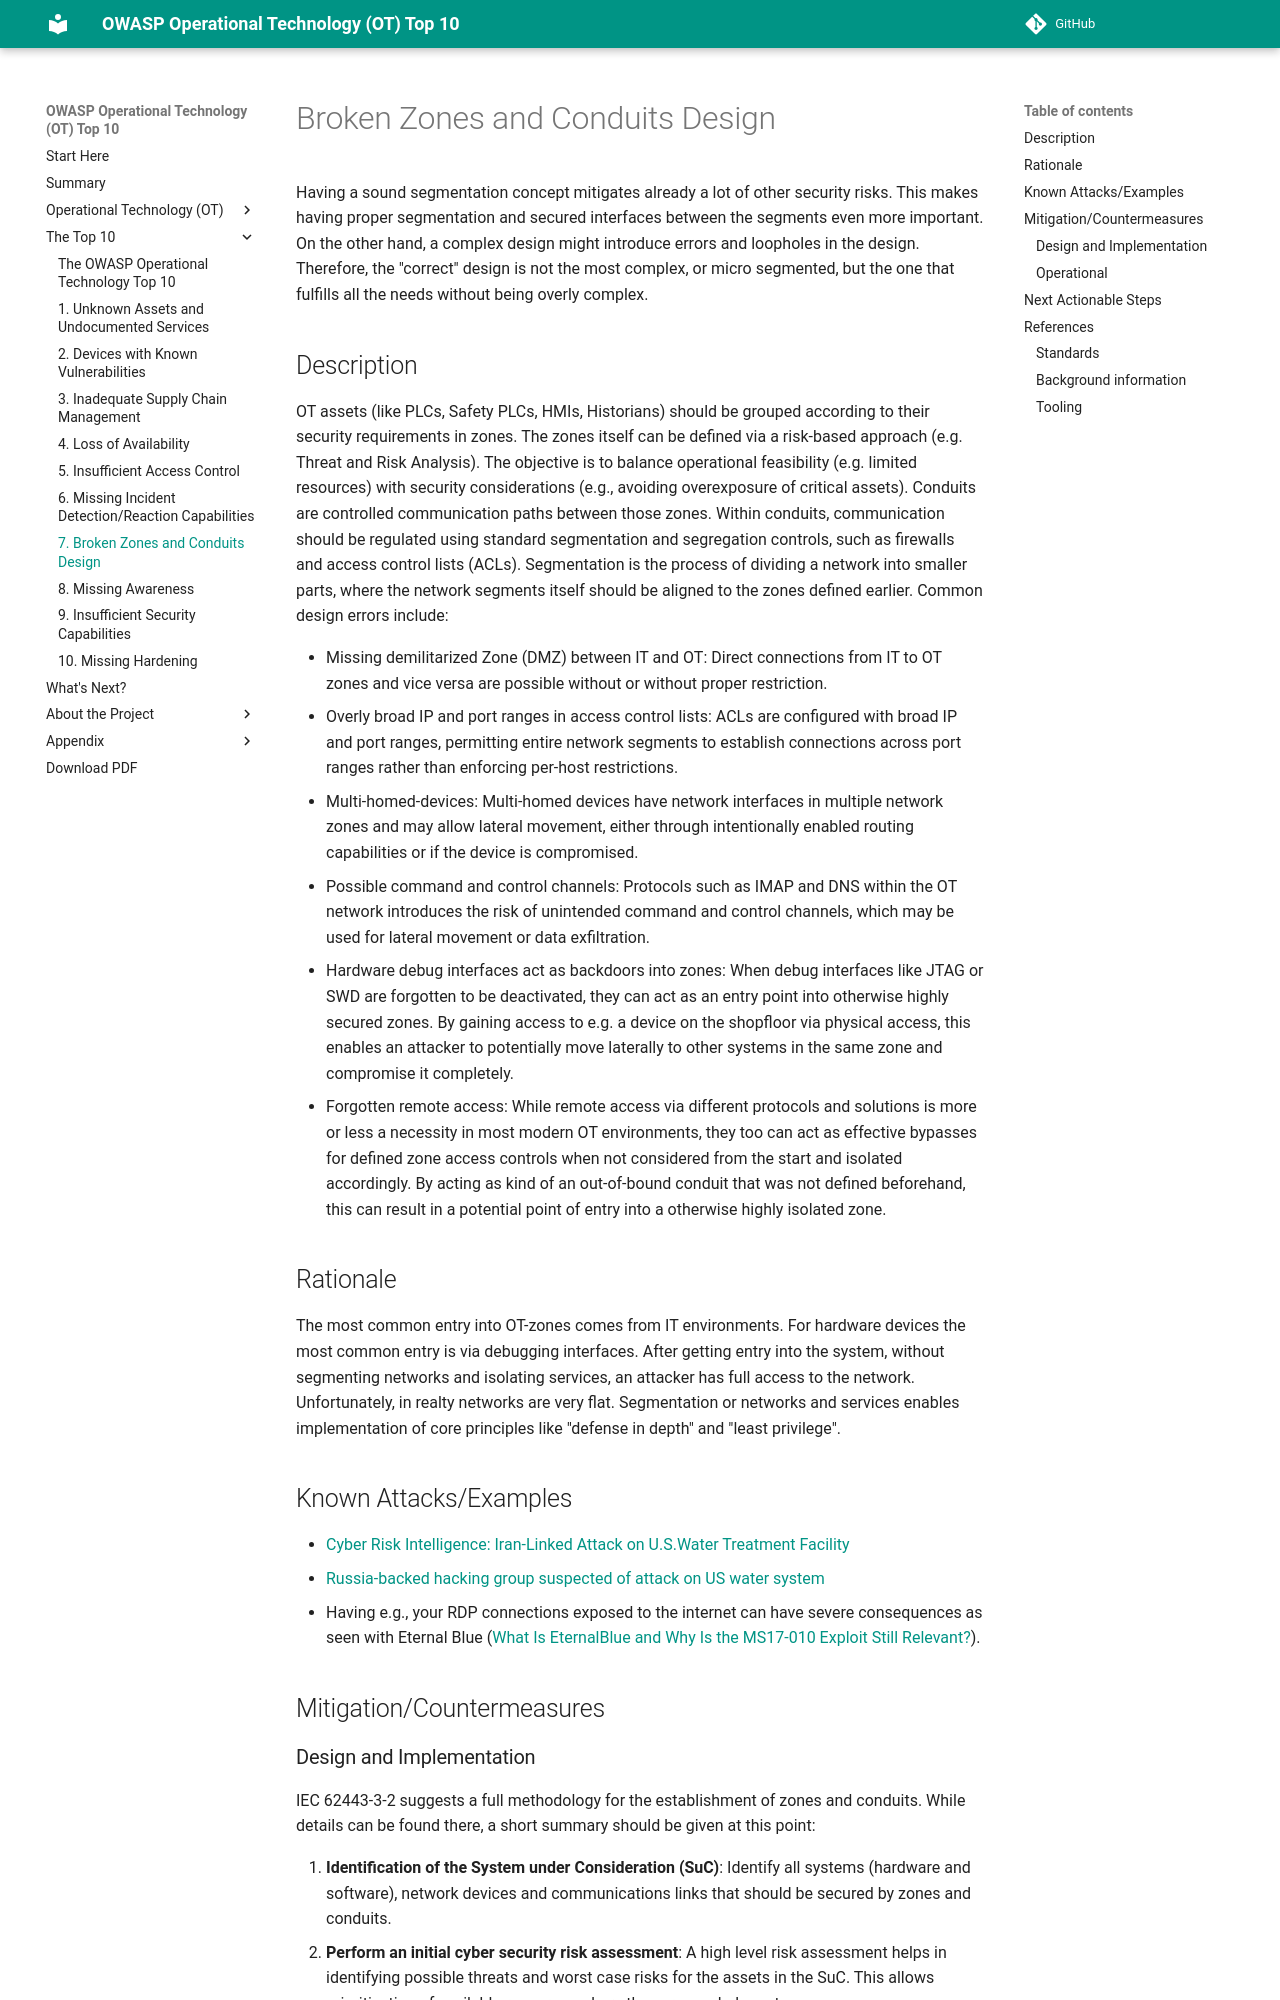

repository: OWASP/www-project-operational-technology-top-10 · page: v/2025/the-top-10/broken-zone-and-conduits-design/index.html · generator: mkdocs

# Broken Zones and Conduits Design

Having a sound segmentation concept mitigates already a lot of other security risks. This makes having proper segmentation and secured interfaces between the segments even more important. On the other hand, a complex design might introduce errors and loopholes in the design. Therefore, the "correct" design is not the most complex, or micro segmented, but the one that fulfills all the needs without being overly complex.

## Description

OT assets (like PLCs, Safety PLCs, HMIs, Historians) should be grouped according to their security requirements in zones. The zones itself can be defined via a risk-based approach (e.g. Threat and Risk Analysis). The objective is to balance operational feasibility (e.g. limited resources) with security considerations (e.g., avoiding overexposure of critical assets). Conduits are controlled communication paths between those zones. Within conduits, communication should be regulated using standard segmentation and segregation controls, such as firewalls and access control lists (ACLs). Segmentation is the process of dividing a network into smaller parts, where the network segments itself should be aligned to the zones defined earlier. Common design errors include:

- Missing demilitarized Zone (DMZ) between IT and OT: Direct connections from IT to OT zones and vice versa are possible without or without proper restriction.
- Overly broad IP and port ranges in access control lists: ACLs are configured with broad IP and port ranges, permitting entire network segments to establish connections across port ranges rather than enforcing per-host restrictions.
-	Multi-homed-devices: Multi-homed devices have network interfaces in multiple network zones and may allow lateral movement, either through intentionally enabled routing capabilities or if the device is compromised.
-	Possible command and control channels: Protocols such as IMAP and DNS within the OT network introduces the risk of unintended command and control channels, which may be used for lateral movement or data exfiltration.
-	Hardware debug interfaces act as backdoors into zones: When debug interfaces like JTAG or SWD are forgotten to be deactivated, they can act as an entry point into otherwise highly secured zones. By gaining access to e.g. a device on the shopfloor via physical access, this enables an attacker to potentially move laterally to other systems in the same zone and compromise it completely.
-	Forgotten remote access: While remote access via different protocols and solutions is more or less a necessity in most modern OT environments, they too can act as effective bypasses for defined zone access controls when not considered from the start and isolated accordingly. By acting as kind of an out-of-bound conduit that was not defined beforehand, this can result in a potential point of entry into a otherwise highly isolated zone. 

## Rationale

The most common entry into OT-zones comes from IT environments. For hardware devices the most common entry is via debugging interfaces. After getting entry into the system, without segmenting networks and isolating services, an attacker has full access to the network. Unfortunately, in realty networks are very flat. Segmentation or networks and services enables implementation of core principles like "defense in depth" and "least privilege".
